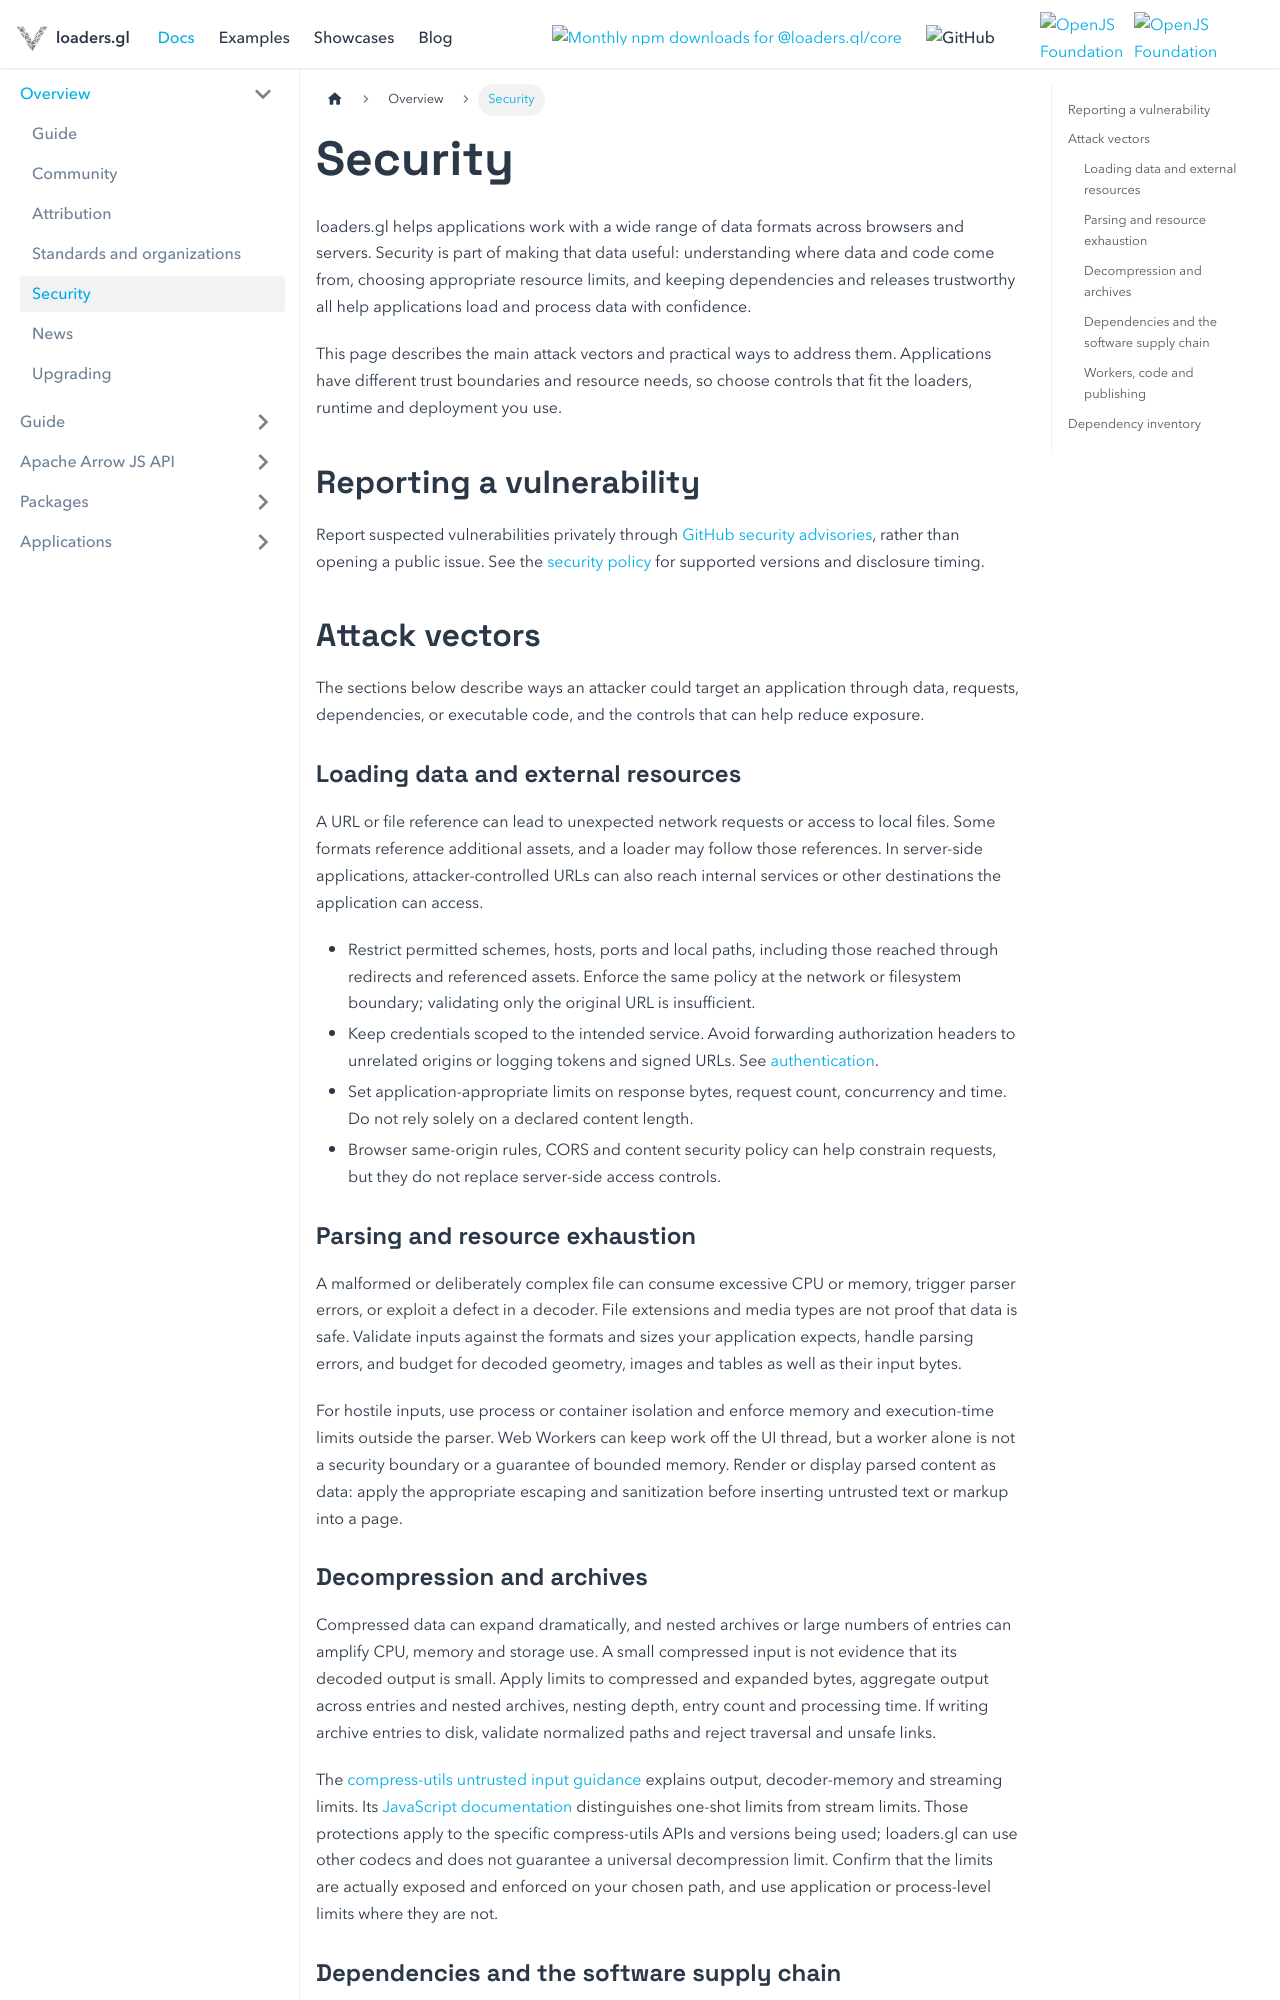

repository: visgl/loaders.gl · page: docs/security.html · generator: docusaurus

# Security

loaders.gl helps applications work with a wide range of data formats across browsers and servers. Security is part of making that data useful: understanding where data and code come from, choosing appropriate resource limits, and keeping dependencies and releases trustworthy all help applications load and process data with confidence.

This page describes the main attack vectors and practical ways to address them. Applications have different trust boundaries and resource needs, so choose controls that fit the loaders, runtime and deployment you use.

## Reporting a vulnerability

Report suspected vulnerabilities privately through [GitHub security advisories](https://github.com/visgl/loaders.gl/security/advisories/new), rather than opening a public issue. See the [security policy](https://github.com/visgl/loaders.gl/blob/master/.github/SECURITY.md) for supported versions and disclosure timing.

## Attack vectors

The sections below describe ways an attacker could target an application through data, requests, dependencies, or executable code, and the controls that can help reduce exposure.

### Loading data and external resources

A URL or file reference can lead to unexpected network requests or access to local files. Some formats reference additional assets, and a loader may follow those references. In server-side applications, attacker-controlled URLs can also reach internal services or other destinations the application can access.

- Restrict permitted schemes, hosts, ports and local paths, including those reached through redirects and referenced assets. Enforce the same policy at the network or filesystem boundary; validating only the original URL is insufficient.
- Keep credentials scoped to the intended service. Avoid forwarding authorization headers to unrelated origins or logging tokens and signed URLs. See [authentication](developer-guide/authentication.md).
- Set application-appropriate limits on response bytes, request count, concurrency and time. Do not rely solely on a declared content length.
- Browser same-origin rules, CORS and content security policy can help constrain requests, but they do not replace server-side access controls.
